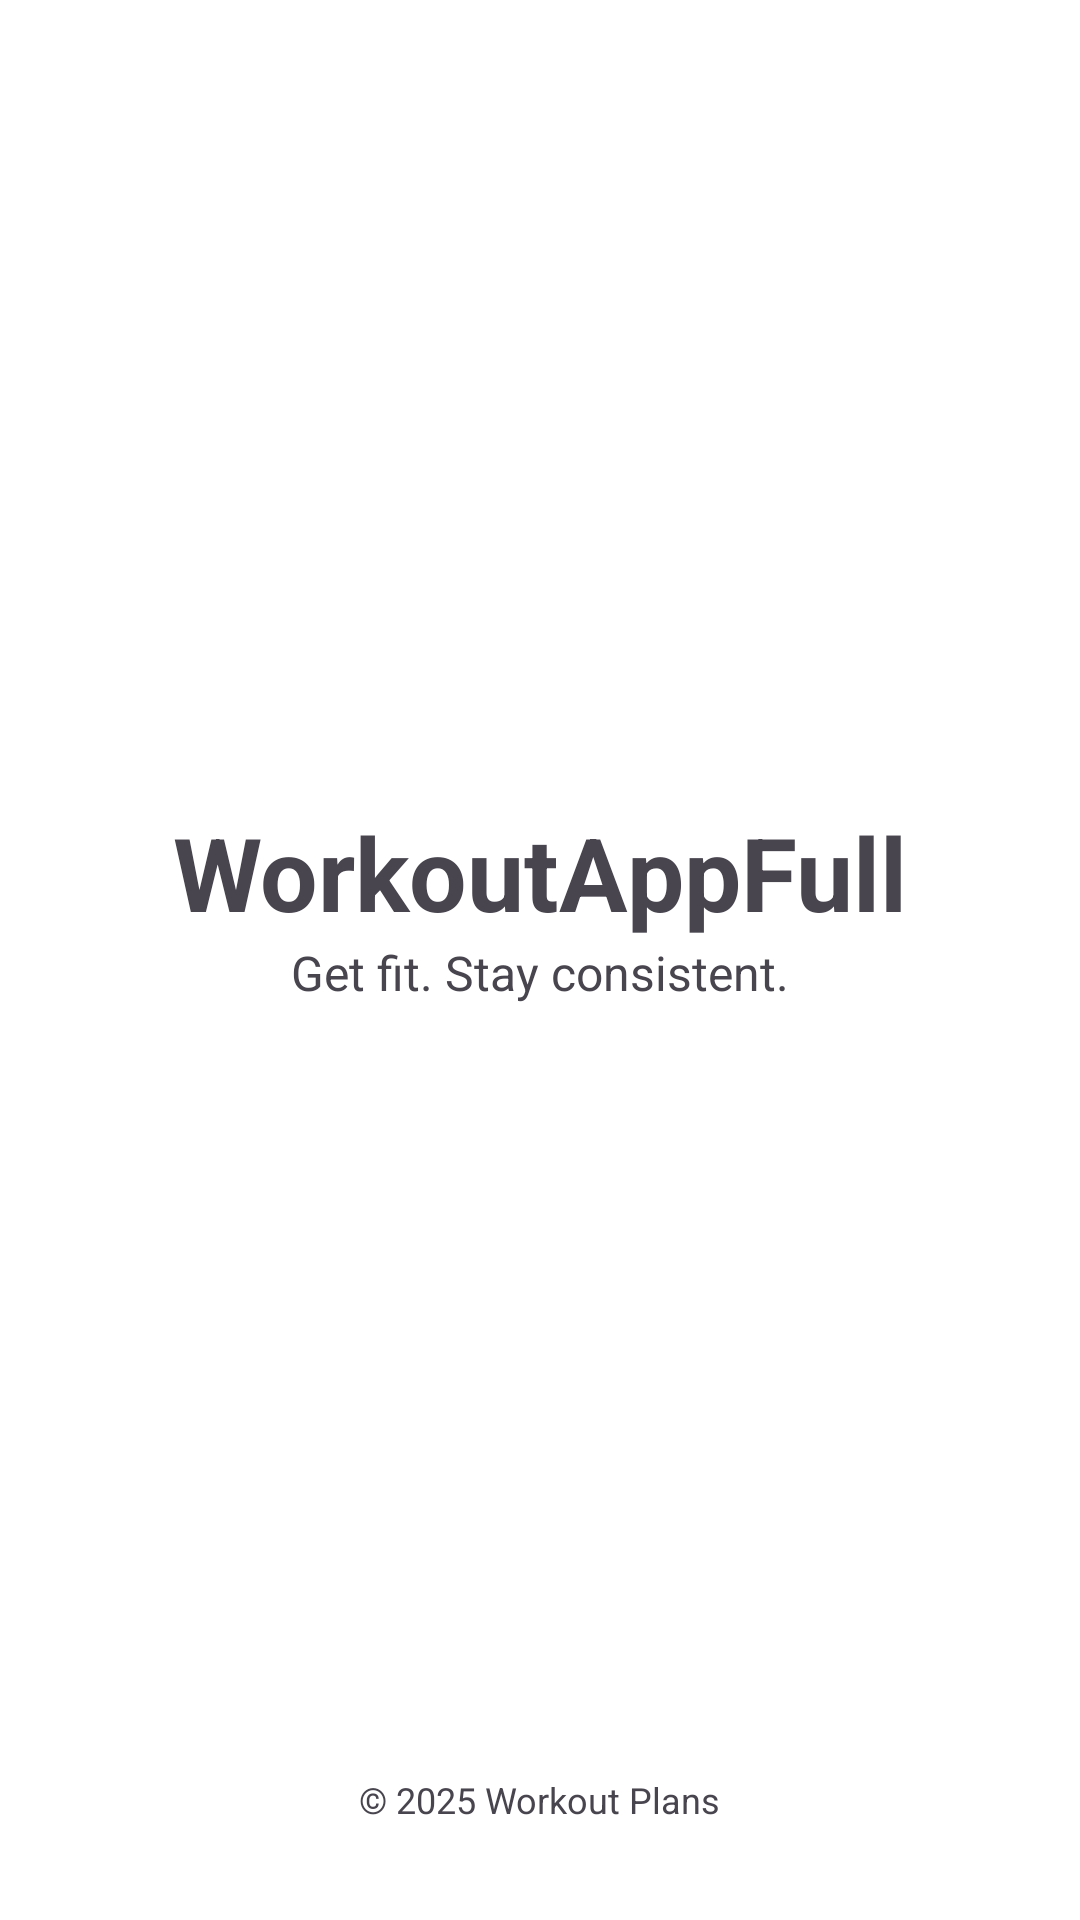

Reconstruct the res/layout file that produces this screen, plus the resources it refers to.
<!-- AndroidManifest.xml: application theme Theme.7minuteWorkoutPlans -->
<!-- res/layout/activity_splash.xml -->
<?xml version="1.0" encoding="utf-8"?>
<androidx.constraintlayout.widget.ConstraintLayout xmlns:android="http://schemas.android.com/apk/res/android"
    xmlns:app="http://schemas.android.com/apk/res-auto"
    xmlns:tools="http://schemas.android.com/tools"
    android:id="@+id/main"
    android:layout_width="match_parent"
    android:layout_height="match_parent"
    android:background="@color/white"
    tools:context=".SplashActivity">

    
    <TextView
        android:id="@+id/tvAppName"
        android:layout_width="wrap_content"
        android:layout_height="wrap_content"
        android:text="@string/app_name"
        android:textSize="34sp"
        android:textStyle="bold"
        app:layout_constraintBottom_toTopOf="@+id/tvTagline"
        app:layout_constraintEnd_toEndOf="parent"
        app:layout_constraintStart_toStartOf="parent" />

    
    <TextView
        android:id="@+id/tvTagline"
        android:layout_width="wrap_content"
        android:layout_height="wrap_content"
        android:layout_marginTop="8dp"
        android:text="@string/splash_tagline"
        android:textSize="16sp"
        app:layout_constraintBottom_toBottomOf="parent"
        app:layout_constraintEnd_toEndOf="parent"
        app:layout_constraintStart_toStartOf="parent"
        app:layout_constraintTop_toTopOf="parent" />

    
    <TextView
        android:id="@+id/tvFooter"
        android:layout_width="wrap_content"
        android:layout_height="wrap_content"
        android:layout_marginBottom="32dp"
        android:text="@string/splash_footer"
        android:textSize="12sp"
        app:layout_constraintBottom_toBottomOf="parent"
        app:layout_constraintEnd_toEndOf="parent"
        app:layout_constraintStart_toStartOf="parent" />

</androidx.constraintlayout.widget.ConstraintLayout>
<!-- resources referenced by this layout -->
<resources>
  <color name="white">#FFFFFFFF</color>
  <string name="app_name">WorkoutAppFull</string>
  <string name="splash_footer">© 2025 Workout Plans</string>
  <string name="splash_tagline">Get fit. Stay consistent.</string>
  <style name="Theme.7minuteWorkoutPlans" parent="Theme.Material3.DayNight.NoActionBar">
          
      </style>
</resources>
